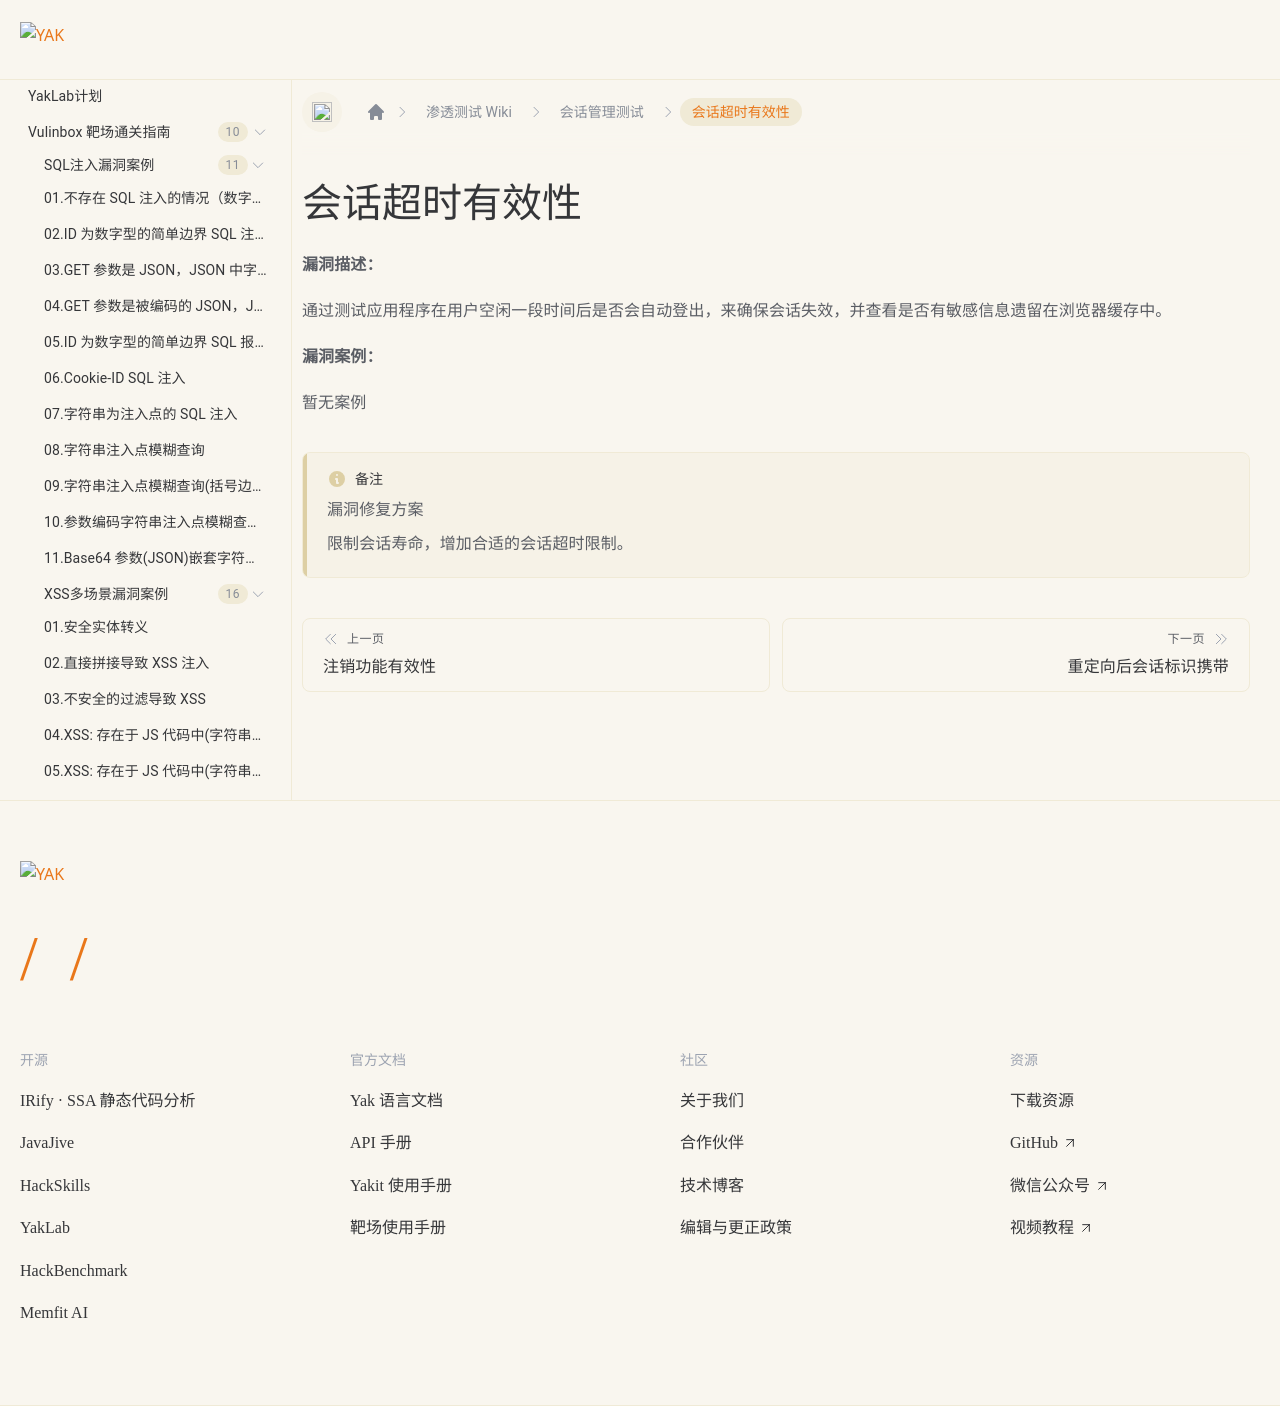

repository: yaklang/yaklang.github.io · page: Yaklab/wiki/SessionManagement/SessionTimeOut/index.html · generator: docusaurus

---
sidebar_position: 11
---

# 会话超时有效性

**漏洞描述：**

通过测试应用程序在用户空闲一段时间后是否会自动登出，来确保会话失效，并查看是否有敏感信息遗留在浏览器缓存中。

**漏洞案例：**

暂无案例


:::note

漏洞修复方案

 限制会话寿命，增加合适的会话超时限制。

:::
